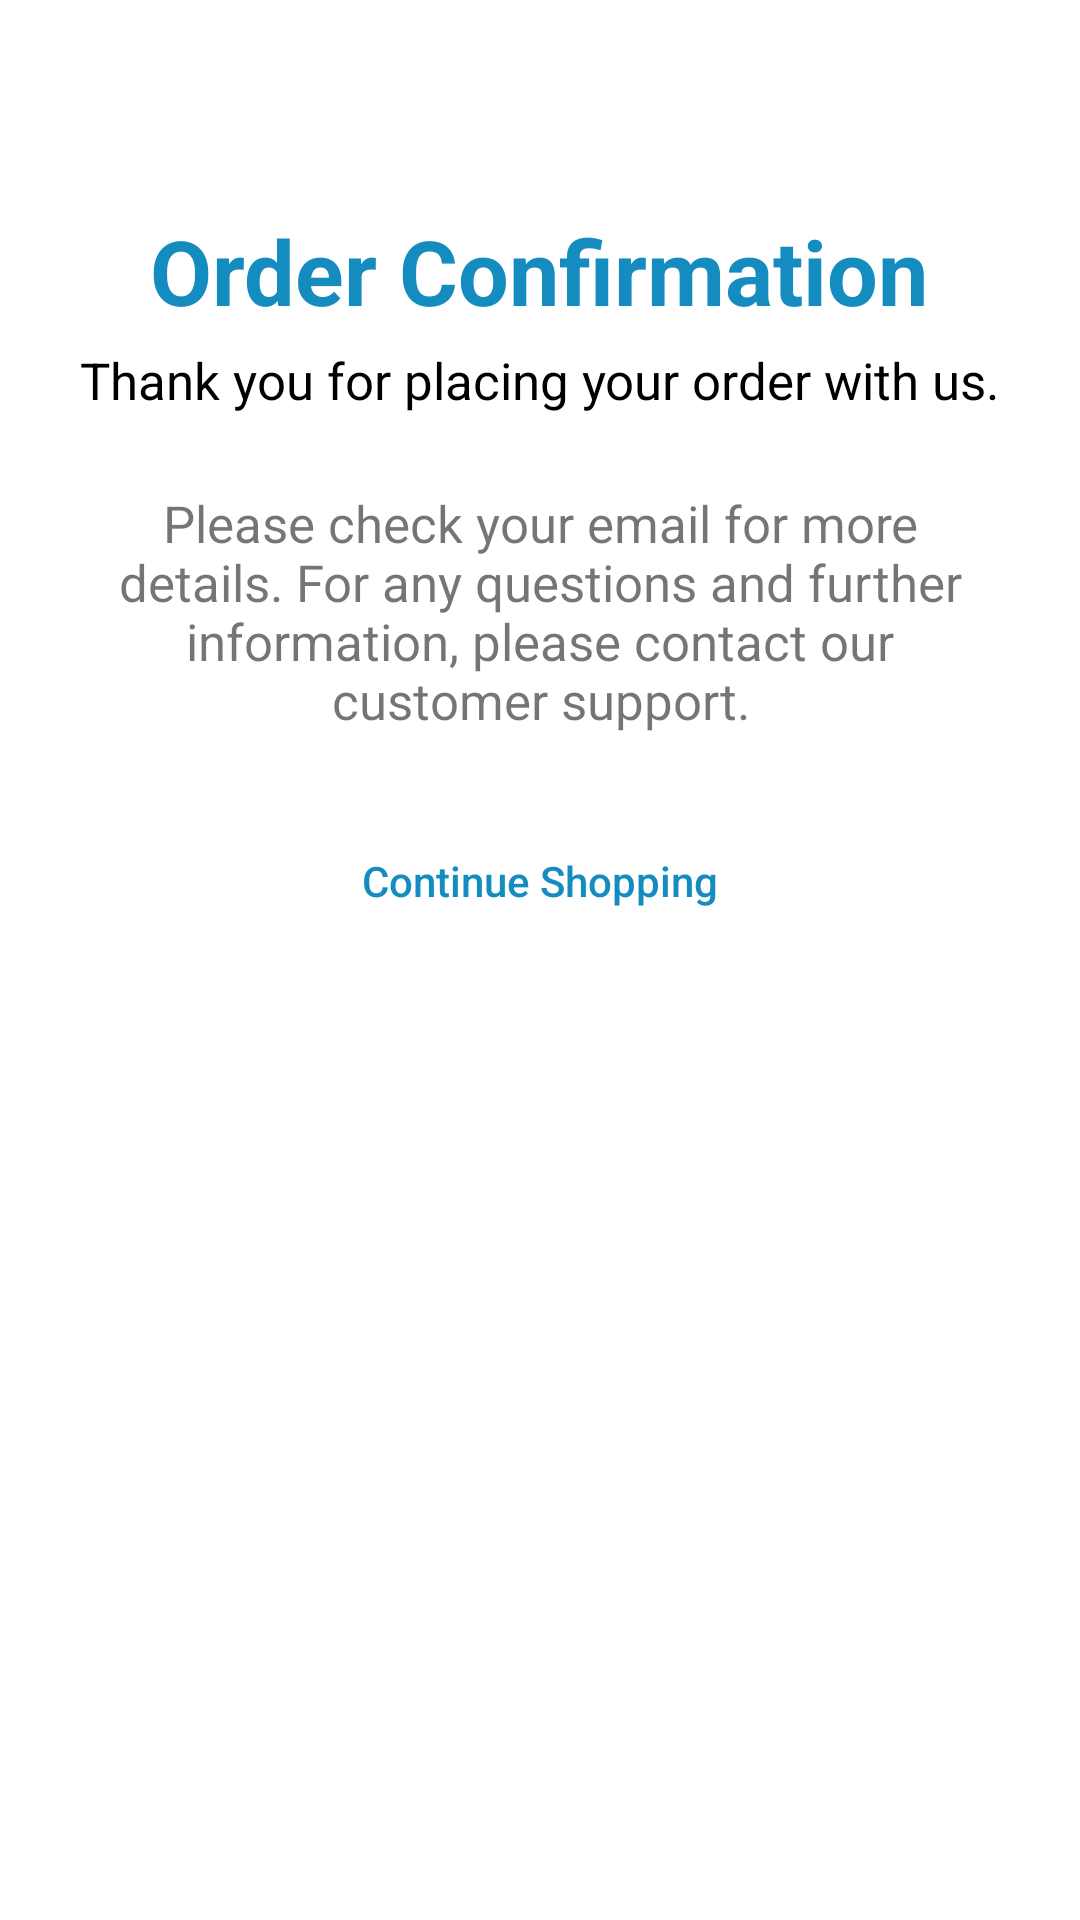

Write the Android layout XML for this screen, with the resource values it uses.
<!-- AndroidManifest.xml: application theme Theme.EcommerceApp -->
<!-- res/layout/activity_order_confirmed.xml -->
<LinearLayout
    xmlns:android="http://schemas.android.com/apk/res/android"
    xmlns:tools="http://schemas.android.com/tools"
    android:layout_width="match_parent"
    android:layout_height="match_parent"
    android:background="@color/white"
    android:orientation="vertical">

    <ImageView
        android:layout_width="wrap_content"
        android:layout_height="wrap_content"
        android:layout_gravity="center"
        android:layout_marginTop="50dp"
        android:src="@drawable/order_confirmed" />

    <TextView
        android:layout_width="wrap_content"
        android:layout_height="wrap_content"
        android:layout_gravity="center"
        android:layout_marginTop="20dp"
        android:text="Order Confirmation"
        android:textColor="@color/colorPrimary"
        android:textSize="30sp"
        android:textStyle="bold" />

    <TextView
        android:layout_width="wrap_content"
        android:layout_height="wrap_content"
        android:layout_gravity="center"
        android:layout_marginTop="5dp"
        android:text="Thank you for placing your order with us."
        android:textColor="@color/black"
        android:textSize="17sp" />

    <TextView
        android:layout_width="wrap_content"
        android:layout_height="wrap_content"
        android:layout_gravity="center"
        android:layout_margin="25dp"
        android:gravity="center"
        android:text="Please check your email for more details. For any questions and further information, please contact our customer support."
        android:textSize="17sp" />

    <Button
        android:id="@+id/continueShopping"
        android:layout_width="200dp"
        android:layout_height="wrap_content"
        android:layout_gravity="center"
        android:background="@drawable/continue_shopping"
        android:inputType="text"
        android:text="Continue Shopping"
        android:textColor="@color/colorPrimary" />

</LinearLayout>
<!-- resources referenced by this layout -->
<resources>
  <color name="black">#000</color>
  <color name="colorPrimary">#148cbf</color>
  <color name="white">#fff</color>
  <style name="Theme.EcommerceApp" parent="Theme.MaterialComponents.DayNight.NoActionBar">
          
          <item name="colorPrimary">@color/purple_500</item>
          <item name="colorPrimaryVariant">#130041</item>
          <item name="colorOnPrimary">@color/white</item>
          
          <item name="colorSecondary">@color/blue</item>
          <item name="colorSecondaryVariant">@color/sky_blue</item>
          <item name="colorOnSecondary">@color/black</item>
          
          <item name="android:statusBarColor">?attr/colorPrimaryVariant</item>
          
      </style>
  <color name="purple_500">#130041</color>
  <color name="blue">#436bff</color>
  <color name="sky_blue">#7CD4F7</color>
</resources>
